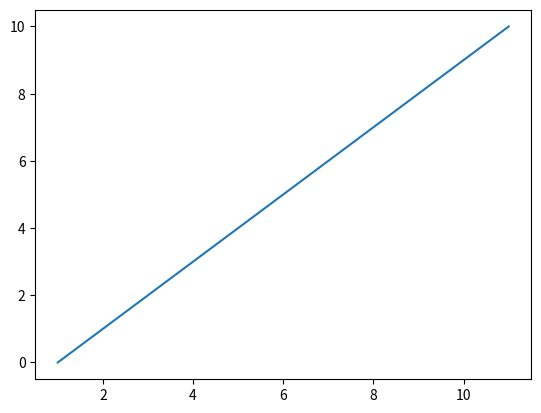

The matplotlib source for this figure:
import matplotlib.pyplot as plt
import numpy as np

x=np.arange(1,12,2)
y=np.arange(0,11,2)
plt.plot(x,y)
plt.show()